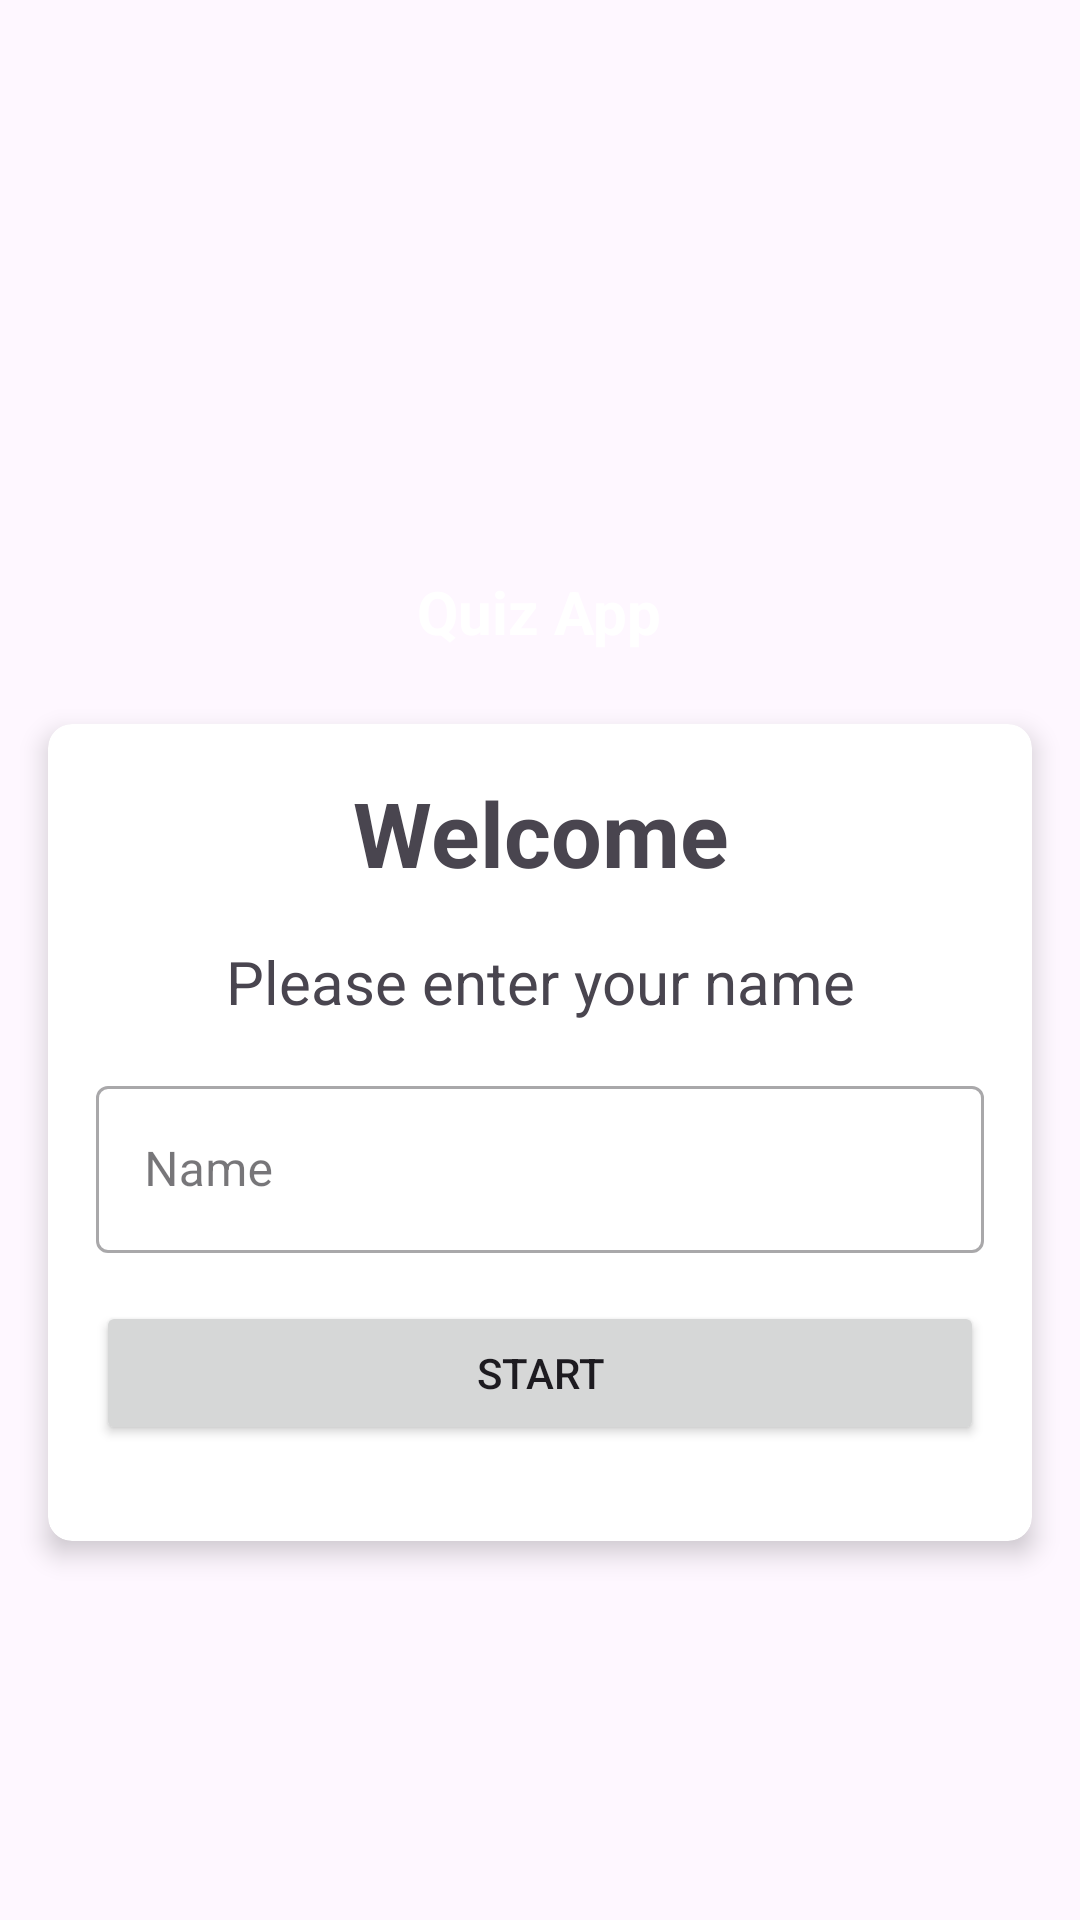

The Android layout XML behind this screen, and the referenced resources:
<!-- AndroidManifest.xml: application theme Theme.QuizApp -->
<!-- res/layout/activity_main.xml -->
<?xml version="1.0" encoding="utf-8"?>
<LinearLayout xmlns:android="http://schemas.android.com/apk/res/android"
    xmlns:app="http://schemas.android.com/apk/res-auto"
    xmlns:tools="http://schemas.android.com/tools"
    android:layout_width="match_parent"
    android:layout_height="match_parent"
    android:background="@drawable/background"
    android:orientation="vertical"
    tools:context=".MainActivity"
    android:gravity="center">

    <TextView
        android:id="@+id/textView"
        android:layout_width="wrap_content"
        android:layout_height="wrap_content"
        android:layout_marginTop="64dp"
        android:text="Quiz App"
        android:textAppearance="@style/TextAppearance.AppCompat.Medium"
        android:textColor="#FFFFFF"
        android:textSize="20sp"
        android:textStyle="bold"
        app:layout_constraintEnd_toEndOf="parent"
        app:layout_constraintHorizontal_bias="0.498"
        app:layout_constraintStart_toStartOf="parent"
        app:layout_constraintTop_toTopOf="parent" />

    <androidx.cardview.widget.CardView
        android:id="@+id/cardView"
        android:layout_width="match_parent"
        android:layout_height="wrap_content"
        android:layout_marginStart="16dp"
        android:layout_marginTop="24dp"
        android:layout_marginEnd="16dp"
        android:background="#FFFFFF"
        app:cardCornerRadius="8dp"
        app:cardElevation="5dp"
        app:layout_constraintEnd_toEndOf="parent"
        app:layout_constraintStart_toStartOf="parent"
        app:layout_constraintTop_toBottomOf="@+id/textView">


        <LinearLayout
            android:layout_width="match_parent"
            android:layout_height="wrap_content"
            android:orientation="vertical"
            android:padding="16dp">

            <TextView
                android:layout_width="match_parent"
                android:layout_height="wrap_content"
                android:gravity="center"
                android:text="Welcome"
                android:textSize="30sp"
                android:textStyle="bold" />

            <TextView
                android:layout_width="match_parent"
                android:layout_height="wrap_content"
                android:layout_marginTop="16dp"
                android:gravity="center"
                android:text="Please enter your name"
                android:textSize="20sp" />

            <com.google.android.material.textfield.TextInputLayout
                style="@style/Widget.MaterialComponents.TextInputLayout.OutlinedBox"
                android:layout_width="match_parent"
                android:layout_height="wrap_content"
                android:layout_marginTop="16dp">

                <EditText
                    android:layout_width="match_parent"
                    android:layout_height="wrap_content"
                    android:hint="Name"
                    android:inputType="text"
                    android:textColor="#363A43"
                    android:textColorHint="#7A8089" />

            </com.google.android.material.textfield.TextInputLayout>

            <Button
                android:id="@+id/btnStart"
                android:layout_width="match_parent"
                android:layout_height="wrap_content"
                android:layout_marginTop="16dp"
                android:layout_marginBottom="16dp"
                android:text="Start"

                >


            </Button>
        </LinearLayout>


    </androidx.cardview.widget.CardView>


</LinearLayout>
<!-- resources referenced by this layout -->
<resources>
  <style name="Theme.QuizApp" parent="Theme.Material3.DayNight.NoActionBar">
          
          <item name="colorPrimary">@color/purple_500</item>
          <item name="colorPrimaryVariant">@color/purple_700</item>
          <item name="colorOnPrimary">@color/white</item>
          
          <item name="colorSecondary">@color/teal_200</item>
          <item name="colorSecondaryVariant">@color/teal_700</item>
          <item name="colorOnSecondary">@color/black</item>
          
          <item name="android:statusBarColor" tools:targetApi="l">?attr/colorPrimaryVariant</item>
          
      </style>
  <!-- not gathered from this repository: default colours our renderer supplied (Android Studio template values) -->
  <color name="purple_500">#FF6200EE</color>
  <color name="purple_700">#FF3700B3</color>
  <color name="teal_200">#FF03DAC5</color>
  <color name="teal_700">#FF018786</color>
  <color name="black">#FF000000</color>
  <color name="white">#FFFFFFFF</color>
</resources>
